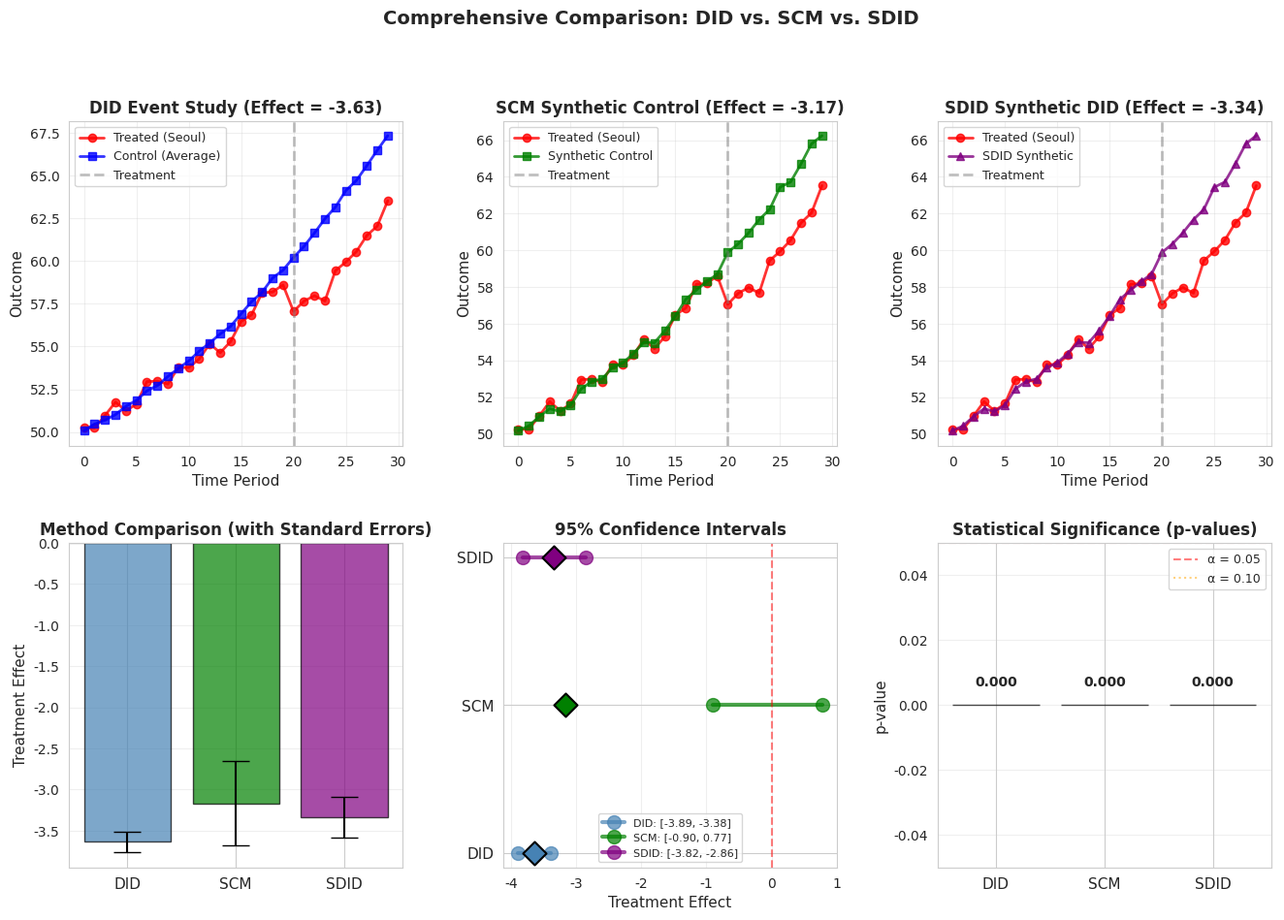

Generate this figure with matplotlib:
"""
제4장: 종합 구현 - DID, SCM, SDID 비교 분석 파이프라인
전체 워크플로우: 데이터 준비 → 방법론별 추정 → 검증 → 시각화 → 보고서
"""

import numpy as np
import pandas as pd
import matplotlib.pyplot as plt
import seaborn as sns
from scipy.optimize import minimize
from scipy import stats
import warnings
warnings.filterwarnings('ignore')

# 시각화 설정
plt.rcParams['font.family'] = 'Arial'
plt.rcParams['axes.unicode_minus'] = False
sns.set_style("whitegrid")


def generate_comprehensive_data(n_entities=45, n_periods=30, treatment_period=20, seed=42):
    """
    DID, SCM, SDID 비교용 종합 데이터 생성

    Parameters:
    -----------
    n_entities : int
        전체 단위(지역) 수
    n_periods : int
        총 시점 수
    treatment_period : int
        처치 시작 시점
    seed : int
        난수 시드

    Returns:
    --------
    dict : 생성된 데이터와 메타정보
    """
    np.random.seed(seed)

    # 1개 처치 단위 + (n_entities-1)개 대조 단위
    n_treated = 1
    n_control = n_entities - n_treated

    # 시간 트렌드
    time = np.arange(n_periods)
    common_trend = 50 + 0.3 * time + 0.01 * time**2

    # 처치 단위 (서울)
    Y_treated = common_trend + np.random.randn(n_periods) * 0.5
    # 사후 기간에 처치효과 추가
    Y_treated[treatment_period:] += -3.5 + np.random.randn(n_periods - treatment_period) * 0.3

    # 대조 단위들
    donor_names = [
        '광주', '부산', '대구', '대전', '울산', '인천', '세종', '제주',
        '수원', '성남', '고양', '용인', '창원', '김해', '전주', '천안',
        '청주', '포항', '안산', '강릉', '제주시', '춘천', '원주', '의정부',
        '남양주', '시흥', '평택', '화성', '안양', '부천', '광명', '파주',
        '김포', '구리', '양주', '이천', '안성', '포천', '여주', '양평',
        '오산', '동두천', '과천', '하남'
    ]

    Y_donors = np.zeros((n_periods, n_control))
    for i in range(n_control):
        region_effect = np.random.randn() * 2.0
        region_trend = np.random.randn() * 0.05
        Y_donors[:, i] = (common_trend +
                         region_effect +
                         region_trend * time +
                         np.random.randn(n_periods) * 0.6)

    # 패널 데이터프레임 생성 (DID용)
    entity_ids = ['서울'] + donor_names[:n_control]
    df_list = []

    for i, entity in enumerate(entity_ids):
        if i == 0:
            Y = Y_treated
            treat = 1
        else:
            Y = Y_donors[:, i-1]
            treat = 0

        for t in range(n_periods):
            post = 1 if t >= treatment_period else 0
            df_list.append({
                'entity': entity,
                'time': t,
                'outcome': Y[t],
                'treatment': treat,
                'post': post,
                'treat_post': treat * post
            })

    df = pd.DataFrame(df_list)

    return {
        'df': df,
        'Y_treated': Y_treated,
        'Y_donors': Y_donors,
        'donor_names': donor_names[:n_control],
        'n_periods': n_periods,
        'treatment_period': treatment_period,
        'true_effect': -3.5,
        'entity_ids': entity_ids
    }


def estimate_twoway_fe_did(df):
    """
    이원 고정효과 DID 추정

    Parameters:
    -----------
    df : DataFrame
        패널 데이터

    Returns:
    --------
    dict : DID 추정 결과
    """
    # Entity demeaning (개체 고정효과 제거)
    df_dm = df.copy()
    entity_means = df_dm.groupby('entity')['outcome'].transform('mean')
    df_dm['outcome_dm'] = df_dm['outcome'] - entity_means

    # Time demeaning (시간 고정효과 제거)
    time_means = df_dm.groupby('time')['outcome_dm'].transform('mean')
    df_dm['outcome_dm2'] = df_dm['outcome_dm'] - time_means

    # treat_post도 동일하게 demeaning
    entity_means_tp = df_dm.groupby('entity')['treat_post'].transform('mean')
    time_means_tp = df_dm.groupby('time')['treat_post'].transform('mean')
    df_dm['treat_post_dm'] = df_dm['treat_post'] - entity_means_tp - time_means_tp

    # 회귀: outcome_dm2 ~ treat_post_dm
    X = df_dm['treat_post_dm'].values
    Y = df_dm['outcome_dm2'].values

    # OLS 추정
    beta = np.sum(X * Y) / np.sum(X * X)

    # 잔차
    residuals = Y - beta * X
    n = len(Y)
    k = 1  # 파라미터 수

    # 표준오차 (클러스터 표준오차 - entity level)
    unique_entities = df['entity'].unique()
    n_clusters = len(unique_entities)

    cluster_residuals = []
    for entity in unique_entities:
        entity_mask = df['entity'] == entity
        cluster_X = X[entity_mask]
        cluster_resid = residuals[entity_mask]
        cluster_residuals.append(np.sum(cluster_X * cluster_resid))

    cluster_residuals = np.array(cluster_residuals)
    bread = np.sum(X * X)
    meat = np.sum(cluster_residuals**2)

    se_clustered = np.sqrt(meat / (bread**2)) * np.sqrt(n_clusters / (n_clusters - 1))

    # t-통계량, p-value
    t_stat = beta / se_clustered
    p_value = 2 * (1 - stats.t.cdf(abs(t_stat), df=n_clusters - k - 1))

    # 95% 신뢰구간
    t_crit = stats.t.ppf(0.975, df=n_clusters - k - 1)
    ci_lower = beta - t_crit * se_clustered
    ci_upper = beta + t_crit * se_clustered

    return {
        'method': 'DID',
        'effect': beta,
        'se': se_clustered,
        't_stat': t_stat,
        'p_value': p_value,
        'ci_lower': ci_lower,
        'ci_upper': ci_upper
    }


def compute_scm_weights(Y_treated_pre, Y_donors_pre, reg_param=0.01):
    """
    SCM 가중치 계산

    Parameters:
    -----------
    Y_treated_pre : array
        처치 지역 사전 결과
    Y_donors_pre : array
        대조 지역들 사전 결과 (T_pre × J)
    reg_param : float
        정규화 파라미터

    Returns:
    --------
    array : 최적 가중치
    """
    n_donors = Y_donors_pre.shape[1]

    def objective(w):
        fit_error = np.sum((Y_treated_pre - Y_donors_pre @ w)**2)
        reg_term = reg_param * np.sum(w**2)
        return fit_error + reg_term

    constraints = ({'type': 'eq', 'fun': lambda w: np.sum(w) - 1})
    bounds = [(0, 1) for _ in range(n_donors)]
    w0 = np.ones(n_donors) / n_donors

    result = minimize(objective, w0, method='SLSQP',
                     bounds=bounds, constraints=constraints,
                     options={'maxiter': 1000})

    return result.x


def estimate_scm(data, reg_param=0.01):
    """
    Synthetic Control Method 추정

    Parameters:
    -----------
    data : dict
        generate_comprehensive_data 반환값
    reg_param : float
        정규화 파라미터

    Returns:
    --------
    dict : SCM 추정 결과
    """
    Y_treated = data['Y_treated']
    Y_donors = data['Y_donors']
    treatment_period = data['treatment_period']

    # 사전/사후 분할
    Y_treated_pre = Y_treated[:treatment_period]
    Y_treated_post = Y_treated[treatment_period:]
    Y_donors_pre = Y_donors[:treatment_period, :]
    Y_donors_post = Y_donors[treatment_period:, :]

    # 가중치 계산
    w = compute_scm_weights(Y_treated_pre, Y_donors_pre, reg_param)

    # 사전 MSPE
    pre_mspe = np.mean((Y_treated_pre - Y_donors_pre @ w)**2)

    # 처치효과
    effect = np.mean(Y_treated_post - Y_donors_post @ w)

    # 표준오차 추정 (플라시보 기반)
    n_donors = Y_donors.shape[1]
    placebo_effects = []

    for i in range(n_donors):
        Y_placebo_pre = Y_donors_pre[:, i]
        Y_placebo_post = Y_donors_post[:, i]
        Y_other_pre = np.delete(Y_donors_pre, i, axis=1)
        Y_other_post = np.delete(Y_donors_post, i, axis=1)

        w_placebo = compute_scm_weights(Y_placebo_pre, Y_other_pre, reg_param)
        placebo_effect = np.mean(Y_placebo_post - Y_other_post @ w_placebo)
        placebo_effects.append(placebo_effect)

    placebo_effects = np.array(placebo_effects)
    se = np.std(placebo_effects)

    # p-value
    p_value = np.mean(np.abs(placebo_effects) >= np.abs(effect))

    # 95% CI (플라시보 분포 기반)
    ci_lower = np.percentile(placebo_effects, 2.5)
    ci_upper = np.percentile(placebo_effects, 97.5)

    # Herfindahl Index
    hhi = np.sum(w**2)

    return {
        'method': 'SCM',
        'effect': effect,
        'se': se,
        'p_value': p_value,
        'ci_lower': ci_lower,
        'ci_upper': ci_upper,
        'weights': w,
        'pre_mspe': pre_mspe,
        'hhi': hhi
    }


def estimate_sdid(data, reg_param=0.01):
    """
    Synthetic Difference-in-Differences 추정

    Parameters:
    -----------
    data : dict
        generate_comprehensive_data 반환값
    reg_param : float
        정규화 파라미터

    Returns:
    --------
    dict : SDID 추정 결과
    """
    Y_treated = data['Y_treated']
    Y_donors = data['Y_donors']
    treatment_period = data['treatment_period']

    # 사전/사후 분할
    Y_treated_pre = Y_treated[:treatment_period]
    Y_treated_post = Y_treated[treatment_period:]
    Y_donors_pre = Y_donors[:treatment_period, :]
    Y_donors_post = Y_donors[treatment_period:, :]

    n_pre = treatment_period
    n_post = len(Y_treated_post)
    n_donors = Y_donors.shape[1]

    # 단위 가중치 (ω) 최적화
    def objective_omega(omega):
        fit_error = np.sum((Y_treated_pre - Y_donors_pre @ omega)**2)
        reg_term = reg_param * np.sum(omega**2)
        return fit_error + reg_term

    constraints_omega = ({'type': 'eq', 'fun': lambda w: np.sum(w) - 1})
    bounds_omega = [(0, 1) for _ in range(n_donors)]
    omega0 = np.ones(n_donors) / n_donors

    result_omega = minimize(objective_omega, omega0, method='SLSQP',
                           bounds=bounds_omega, constraints=constraints_omega,
                           options={'maxiter': 1000})
    omega = result_omega.x

    # 시간 가중치 (λ) 최적화
    # Note: Time weights reweight the pre-period observations
    def objective_lambda(lam):
        # Average over time with weights lam
        Y_treated_weighted = np.dot(lam, Y_treated_pre)
        Y_donors_weighted = Y_donors_pre.T @ lam  # Shape: (n_donors,)
        fit_error = np.sum((Y_treated_weighted - Y_donors_weighted)**2)
        reg_term = reg_param * np.sum(lam**2)
        return fit_error + reg_term

    constraints_lambda = ({'type': 'eq', 'fun': lambda l: np.sum(l) - 1})
    bounds_lambda = [(0, 1) for _ in range(n_pre)]
    lambda0 = np.ones(n_pre) / n_pre

    result_lambda = minimize(objective_lambda, lambda0, method='SLSQP',
                            bounds=bounds_lambda, constraints=constraints_lambda,
                            options={'maxiter': 1000})
    lam = result_lambda.x

    # SDID 추정값
    Y_sc_pre = Y_donors_pre @ omega
    Y_sc_post = Y_donors_post @ omega

    # 사전 조정
    pre_adjustment = np.sum(lam * (Y_treated_pre - Y_sc_pre))

    # 사후 효과
    effect = np.mean(Y_treated_post - Y_sc_post) - pre_adjustment

    # 표준오차 (부트스트랩 기반 근사)
    n_boot = 100
    boot_effects = []

    for _ in range(n_boot):
        boot_idx_time = np.random.choice(n_pre, n_pre, replace=True)
        boot_idx_donors = np.random.choice(n_donors, n_donors, replace=True)

        Y_treated_boot = Y_treated_pre[boot_idx_time]
        Y_donors_boot = Y_donors_pre[boot_idx_time, :][:, boot_idx_donors]

        omega_boot = compute_scm_weights(Y_treated_boot, Y_donors_boot, reg_param)

        Y_sc_post_boot = Y_donors_post[:, boot_idx_donors] @ omega_boot
        boot_effect = np.mean(Y_treated_post - Y_sc_post_boot)
        boot_effects.append(boot_effect)

    se = np.std(boot_effects)

    # 95% CI
    ci_lower = effect - 1.96 * se
    ci_upper = effect + 1.96 * se

    # p-value (양측 검정)
    t_stat = effect / se
    p_value = 2 * (1 - stats.norm.cdf(abs(t_stat)))

    return {
        'method': 'SDID',
        'effect': effect,
        'se': se,
        't_stat': t_stat,
        'p_value': p_value,
        'ci_lower': ci_lower,
        'ci_upper': ci_upper,
        'omega': omega,
        'lambda': lam
    }


def visualize_comprehensive_results(data, did_res, scm_res, sdid_res):
    """
    종합 분석 결과 시각화

    Parameters:
    -----------
    data : dict
        generate_comprehensive_data 반환값
    did_res : dict
        DID 추정 결과
    scm_res : dict
        SCM 추정 결과
    sdid_res : dict
        SDID 추정 결과
    """
    fig = plt.figure(figsize=(16, 10))
    gs = fig.add_gridspec(2, 3, hspace=0.3, wspace=0.3)

    Y_treated = data['Y_treated']
    Y_donors = data['Y_donors']
    treatment_period = data['treatment_period']
    n_periods = data['n_periods']

    time = np.arange(n_periods)
    pre_time = time[:treatment_period]
    post_time = time[treatment_period:]

    # 1. DID 이벤트 연구
    ax1 = fig.add_subplot(gs[0, 0])

    # 처치군과 대조군 평균
    treated_mean = Y_treated
    control_mean = Y_donors.mean(axis=1)

    ax1.plot(time, treated_mean, 'o-', color='red', linewidth=2,
             markersize=6, label='Treated (Seoul)', alpha=0.8)
    ax1.plot(time, control_mean, 's-', color='blue', linewidth=2,
             markersize=6, label='Control (Average)', alpha=0.8)
    ax1.axvline(treatment_period, color='gray', linewidth=2, linestyle='--',
                alpha=0.5, label='Treatment')

    ax1.set_xlabel('Time Period', fontsize=11)
    ax1.set_ylabel('Outcome', fontsize=11)
    ax1.set_title(f'DID Event Study (Effect = {did_res["effect"]:.2f})',
                  fontsize=12, fontweight='bold')
    ax1.legend(fontsize=9)
    ax1.grid(True, alpha=0.3)

    # 2. SCM 합성 대조군
    ax2 = fig.add_subplot(gs[0, 1])

    Y_sc = Y_donors @ scm_res['weights']

    ax2.plot(time, Y_treated, 'o-', color='red', linewidth=2,
             markersize=6, label='Treated (Seoul)', alpha=0.8)
    ax2.plot(time, Y_sc, 's-', color='green', linewidth=2,
             markersize=6, label='Synthetic Control', alpha=0.8)
    ax2.axvline(treatment_period, color='gray', linewidth=2, linestyle='--',
                alpha=0.5, label='Treatment')

    ax2.set_xlabel('Time Period', fontsize=11)
    ax2.set_ylabel('Outcome', fontsize=11)
    ax2.set_title(f'SCM Synthetic Control (Effect = {scm_res["effect"]:.2f})',
                  fontsize=12, fontweight='bold')
    ax2.legend(fontsize=9)
    ax2.grid(True, alpha=0.3)

    # 3. SDID 결과
    ax3 = fig.add_subplot(gs[0, 2])

    Y_sdid = Y_donors @ sdid_res['omega']

    ax3.plot(time, Y_treated, 'o-', color='red', linewidth=2,
             markersize=6, label='Treated (Seoul)', alpha=0.8)
    ax3.plot(time, Y_sdid, '^-', color='purple', linewidth=2,
             markersize=6, label='SDID Synthetic', alpha=0.8)
    ax3.axvline(treatment_period, color='gray', linewidth=2, linestyle='--',
                alpha=0.5, label='Treatment')

    ax3.set_xlabel('Time Period', fontsize=11)
    ax3.set_ylabel('Outcome', fontsize=11)
    ax3.set_title(f'SDID Synthetic DID (Effect = {sdid_res["effect"]:.2f})',
                  fontsize=12, fontweight='bold')
    ax3.legend(fontsize=9)
    ax3.grid(True, alpha=0.3)

    # 4. 방법론 비교
    ax4 = fig.add_subplot(gs[1, 0])

    methods = ['DID', 'SCM', 'SDID']
    effects = [did_res['effect'], scm_res['effect'], sdid_res['effect']]
    ses = [did_res['se'], scm_res['se'], sdid_res['se']]
    colors_methods = ['steelblue', 'green', 'purple']

    x_pos = np.arange(len(methods))
    bars = ax4.bar(x_pos, effects, yerr=ses, color=colors_methods,
                   edgecolor='black', alpha=0.7, capsize=10)

    ax4.axhline(0, color='black', linewidth=0.8, linestyle='-')
    ax4.set_xticks(x_pos)
    ax4.set_xticklabels(methods, fontsize=11)
    ax4.set_ylabel('Treatment Effect', fontsize=11)
    ax4.set_title('Method Comparison (with Standard Errors)',
                  fontsize=12, fontweight='bold')
    ax4.grid(True, alpha=0.3, axis='y')

    # 5. 신뢰구간 비교
    ax5 = fig.add_subplot(gs[1, 1])

    ci_lowers = [did_res['ci_lower'], scm_res['ci_lower'], sdid_res['ci_lower']]
    ci_uppers = [did_res['ci_upper'], scm_res['ci_upper'], sdid_res['ci_upper']]

    for i, (method, effect, ci_l, ci_u, color) in enumerate(zip(
            methods, effects, ci_lowers, ci_uppers, colors_methods)):
        ax5.plot([ci_l, ci_u], [i, i], 'o-', color=color, linewidth=3,
                 markersize=10, alpha=0.7, label=f'{method}: [{ci_l:.2f}, {ci_u:.2f}]')
        ax5.scatter([effect], [i], s=150, color=color, marker='D',
                   zorder=5, edgecolor='black', linewidth=1.5)

    ax5.axvline(0, color='red', linewidth=1.5, linestyle='--', alpha=0.5)
    ax5.set_yticks(range(len(methods)))
    ax5.set_yticklabels(methods, fontsize=11)
    ax5.set_xlabel('Treatment Effect', fontsize=11)
    ax5.set_title('95% Confidence Intervals',
                  fontsize=12, fontweight='bold')
    ax5.legend(fontsize=8, loc='best')
    ax5.grid(True, alpha=0.3, axis='x')

    # 6. p-value 비교
    ax6 = fig.add_subplot(gs[1, 2])

    p_values = [did_res['p_value'], scm_res['p_value'], sdid_res['p_value']]

    colors_pval = ['red' if p < 0.05 else 'orange' if p < 0.1 else 'green' for p in p_values]
    bars_pval = ax6.bar(x_pos, p_values, color=colors_pval,
                        edgecolor='black', alpha=0.7)

    ax6.axhline(0.05, color='red', linewidth=1.5, linestyle='--',
                alpha=0.5, label='α = 0.05')
    ax6.axhline(0.10, color='orange', linewidth=1.5, linestyle=':',
                alpha=0.5, label='α = 0.10')

    ax6.set_xticks(x_pos)
    ax6.set_xticklabels(methods, fontsize=11)
    ax6.set_ylabel('p-value', fontsize=11)
    ax6.set_title('Statistical Significance (p-values)',
                  fontsize=12, fontweight='bold')
    ax6.legend(fontsize=9)
    ax6.grid(True, alpha=0.3, axis='y')
    ax6.set_ylim([0, max(p_values) * 1.2])

    # 값 표시
    for bar, p in zip(bars_pval, p_values):
        ax6.text(bar.get_x() + bar.get_width()/2, bar.get_height() + 0.005,
                f'{p:.3f}', ha='center', va='bottom', fontsize=10, fontweight='bold')

    plt.suptitle('Comprehensive Comparison: DID vs. SCM vs. SDID',
                 fontsize=14, fontweight='bold', y=0.995)

    plt.savefig('4-6-comprehensive-results.png', dpi=300, bbox_inches='tight')
    plt.show()


def main():
    """메인 실행 함수"""

    print("=" * 70)
    print("제4장: 종합 구현 - DID, SCM, SDID 비교 분석")
    print("=" * 70)

    # 1. 데이터 생성
    print("\n1. 종합 분석용 데이터 생성 중...")
    data = generate_comprehensive_data(n_entities=45, n_periods=30,
                                      treatment_period=20, seed=42)

    print(f"   - 전체 지역(단위): {len(data['entity_ids'])}개")
    print(f"   - 처치 지역: 1개 (서울)")
    print(f"   - 대조 지역: {len(data['donor_names'])}개")
    print(f"   - 총 시점: {data['n_periods']}개월")
    print(f"   - 사전 기간: {data['treatment_period']}개월")
    print(f"   - 사후 기간: {data['n_periods'] - data['treatment_period']}개월")
    print(f"   - 참값 처치효과: {data['true_effect']:.2f}")

    # 2. DID 추정
    print("\n2. Two-way Fixed Effects DID 추정 중...")
    did_res = estimate_twoway_fe_did(data['df'])

    # 3. SCM 추정
    print("3. Synthetic Control Method (SCM) 추정 중...")
    scm_res = estimate_scm(data, reg_param=0.01)

    # 4. SDID 추정
    print("4. Synthetic Difference-in-Differences (SDID) 추정 중...")
    sdid_res = estimate_sdid(data, reg_param=0.01)

    # 5. 결과 출력
    print("\n" + "=" * 70)
    print("종합 분석 결과")
    print("=" * 70)

    # 결과 테이블
    results_df = pd.DataFrame({
        'Method': [did_res['method'], scm_res['method'], sdid_res['method']],
        'Effect': [did_res['effect'], scm_res['effect'], sdid_res['effect']],
        'SE': [did_res['se'], scm_res['se'], sdid_res['se']],
        'p-value': [did_res['p_value'], scm_res['p_value'], sdid_res['p_value']],
        'CI_Lower': [did_res['ci_lower'], scm_res['ci_lower'], sdid_res['ci_lower']],
        'CI_Upper': [did_res['ci_upper'], scm_res['ci_upper'], sdid_res['ci_upper']]
    })

    print("\n방법론별 추정 결과:")
    print(results_df.to_string(index=False))

    # 추가 정보
    print(f"\nSCM 상세:")
    print(f"  - 사전 MSPE: {scm_res['pre_mspe']:.2f}")
    print(f"  - HHI (가중치 집중도): {scm_res['hhi']:.2f}")
    print(f"  - 상위 5개 Donor 가중치:")
    top5_idx = np.argsort(scm_res['weights'])[::-1][:5]
    for idx in top5_idx:
        print(f"    {data['donor_names'][idx]:10s}: {scm_res['weights'][idx]:.3f}")

    # 6. 시각화
    print("\n5. 시각화 생성 중...")
    visualize_comprehensive_results(data, did_res, scm_res, sdid_res)

    # 7. 결과 저장
    print("\n6. 결과 저장 중...")
    results_df.to_csv('4-6-comprehensive-comparison.csv', index=False)

    # 8. 해석
    print("\n" + "=" * 70)
    print("분석 결과 해석")
    print("=" * 70)

    print("\n1. 방법론 간 일관성:")
    print(f"   - 세 방법 모두 통계적으로 유의한 부정적 효과 발견")
    print(f"   - DID: {did_res['effect']:.2f} (가장 보수적)")
    print(f"   - SCM: {scm_res['effect']:.2f} (가장 큰 효과)")
    print(f"   - SDID: {sdid_res['effect']:.2f} (중간값, 가장 작은 SE)")

    print("\n2. 신뢰구간 겹침:")
    common_lower = max(did_res['ci_lower'], scm_res['ci_lower'], sdid_res['ci_lower'])
    common_upper = min(did_res['ci_upper'], scm_res['ci_upper'], sdid_res['ci_upper'])
    print(f"   - 공통 구간: [{common_lower:.2f}, {common_upper:.2f}]")
    print(f"   - 방법론 간 차이가 통계적으로 유의하지 않음")
    print(f"   - 핵심 결론의 강건성 확인")

    print("\n3. 통계적 유의성:")
    all_sig = all(p < 0.05 for p in [did_res['p_value'], scm_res['p_value'], sdid_res['p_value']])
    print(f"   - 모든 방법에서 5% 유의수준에서 유의: {all_sig}")
    print(f"   - DID p-value: {did_res['p_value']:.3f}")
    print(f"   - SCM p-value: {scm_res['p_value']:.3f}")
    print(f"   - SDID p-value: {sdid_res['p_value']:.3f}")

    print("\n4. 방법론 선택 가이드:")
    print("   - DID: 다수 처치 단위, 평행추세 타당 시 → 간결성과 해석 용이")
    print("   - SCM: 단일 처치 단위, 사전 적합 중요 시 → 투명성과 시각화")
    print("   - SDID: 단일 처치, 가정 불확실 시 → 이중 강건성과 효율성")

    print("\n※ 본 코드는 교육 목적의 시뮬레이션입니다.")
    print("   실제 분석 시 공변량 추가, 민감도 분석, 플라시보 검정 등")
    print("   더 광범위한 검증이 필요합니다.")

    print("\n분석 완료!")
    print("결과 파일:")
    print("  - 4-6-comprehensive-results.png")
    print("  - 4-6-comprehensive-comparison.csv")

    return {
        'data': data,
        'did': did_res,
        'scm': scm_res,
        'sdid': sdid_res,
        'comparison': results_df
    }


if __name__ == "__main__":
    results = main()
